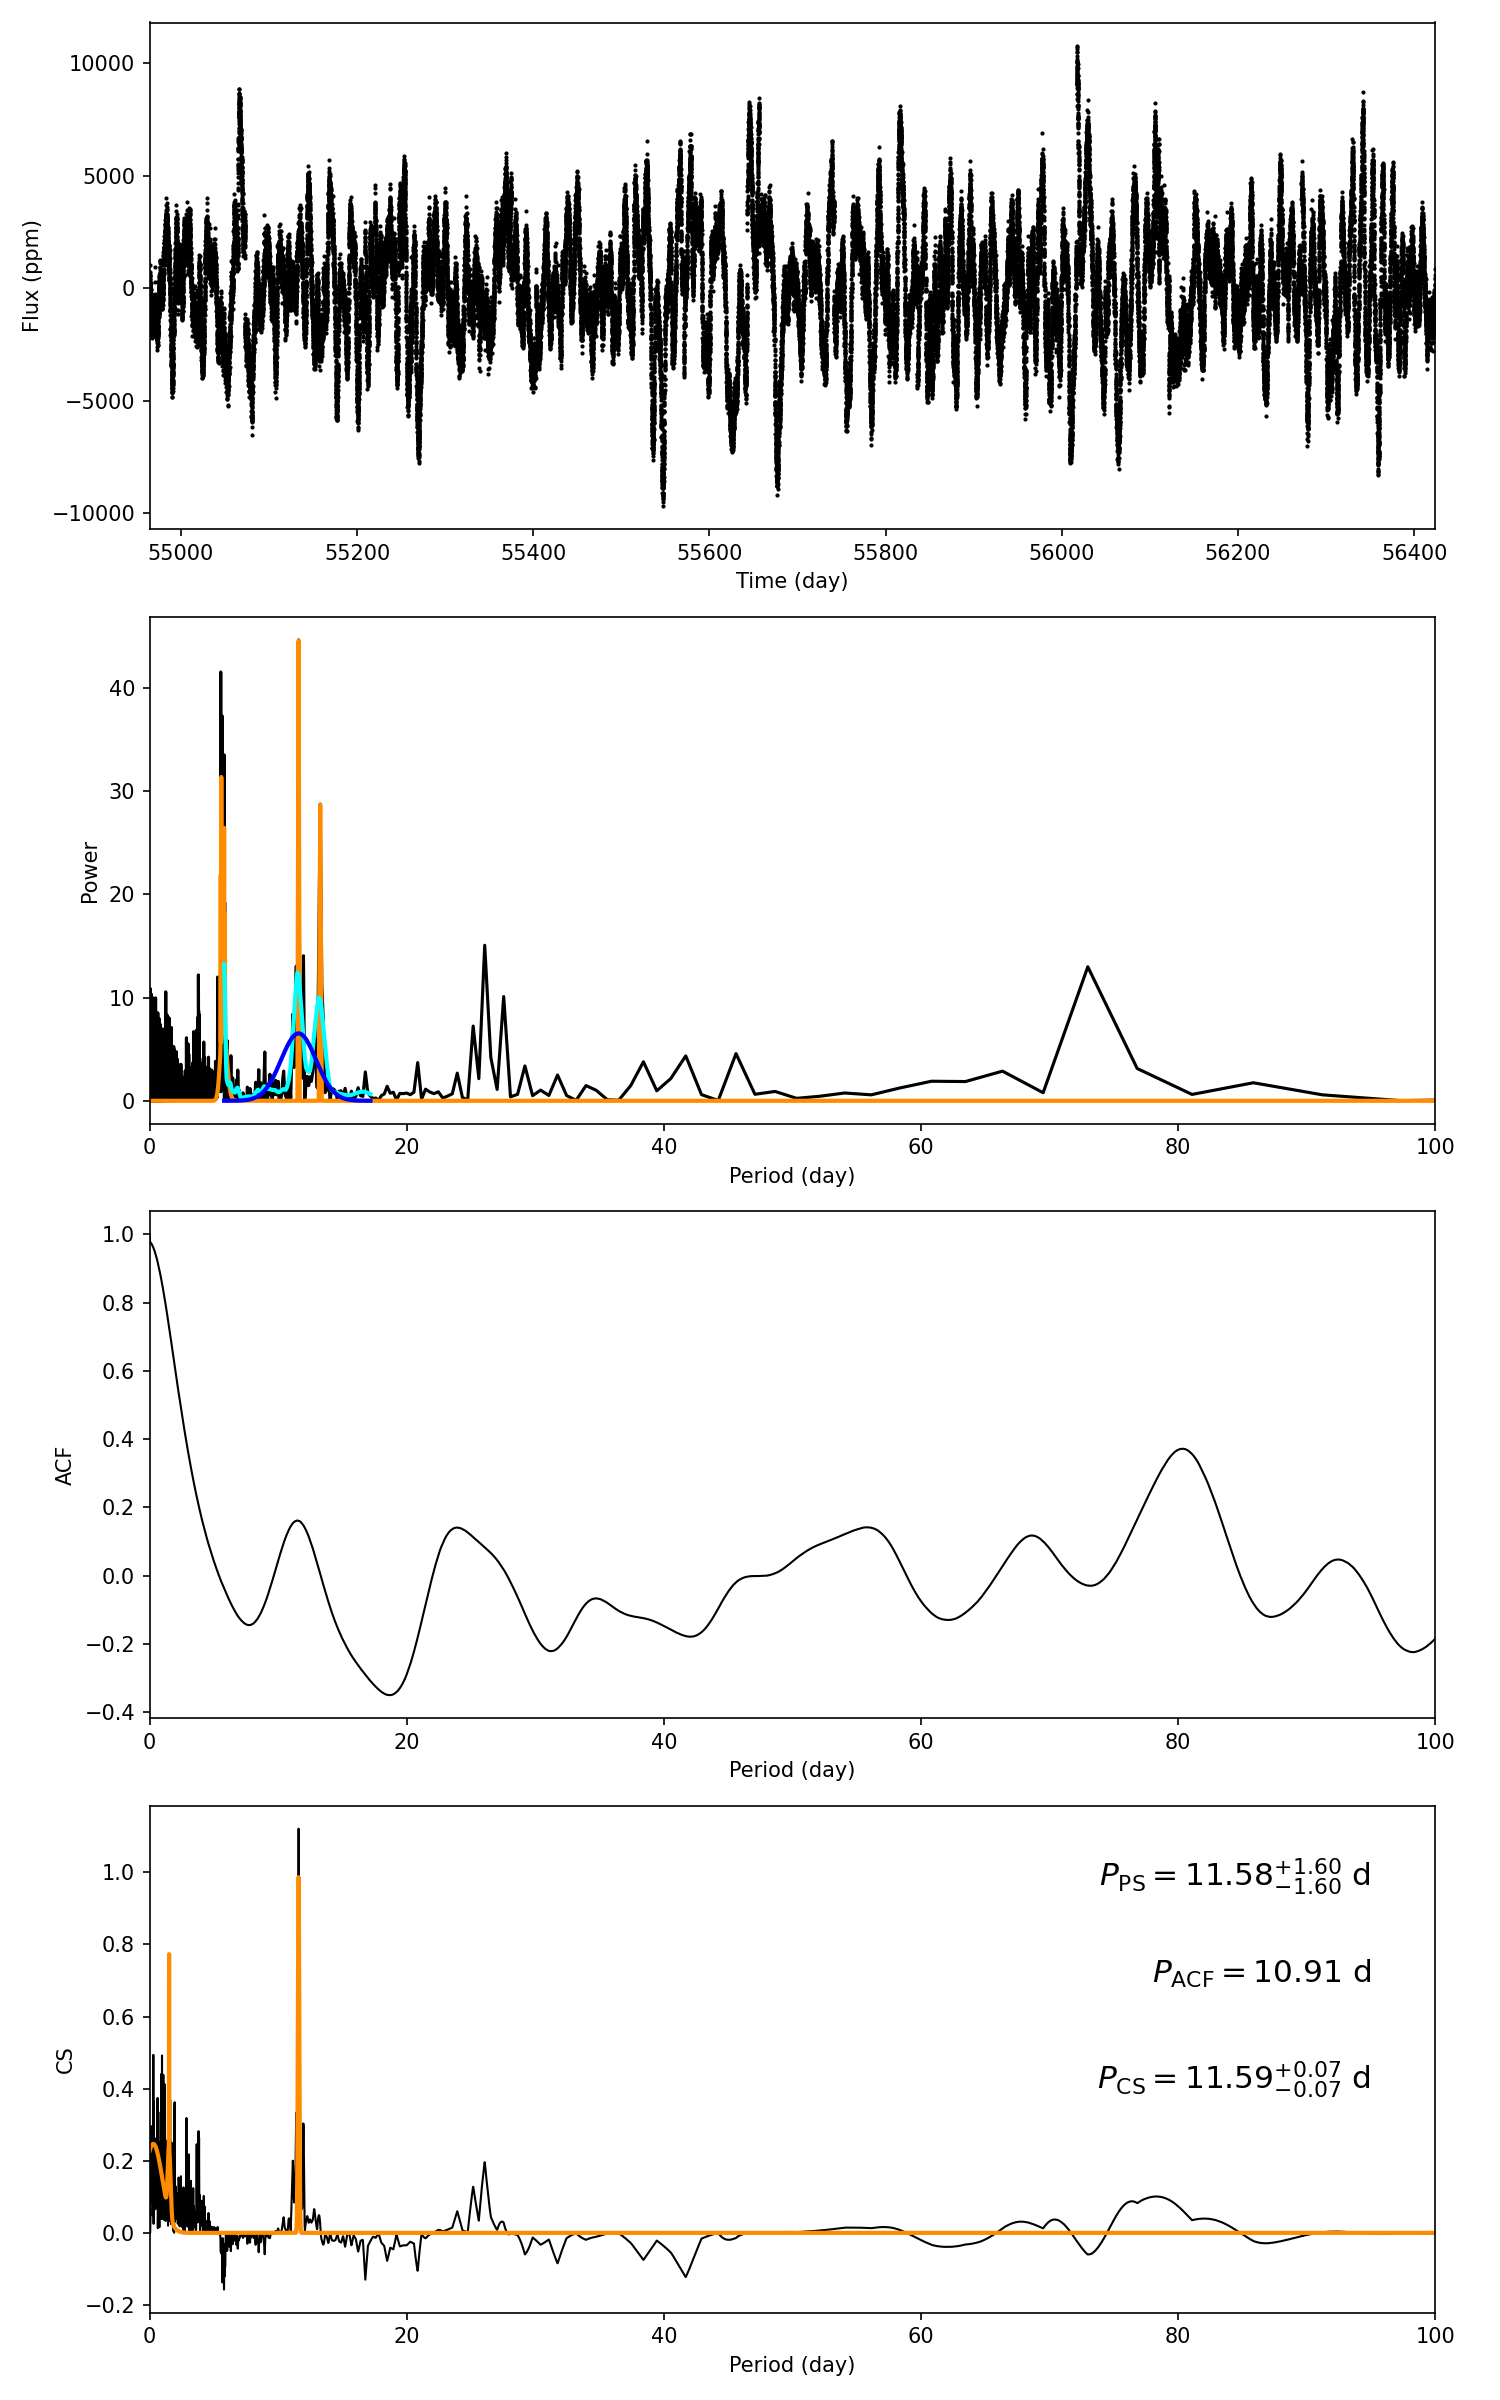

Data behind this chart, as committed beside it:
target_id, prot_ps, prot_acf, prot_cs, e_prot_ps, E_prot_ps, e_prot_acf, E_prot_acf, e_prot_cs, E_prot_cs, sph_ps, sph_acf, sph_cs, e_sph_ps, e_sph_acf, e_sph_cs, h_ps, fa_prob_ps, hacf, gacf, hcs
5807917, 11.58, 10.91, 11.59, 1.605, 1.605, -1.0, -1.0, 0.06533, 0.06533, 2513, 2459, 2512, 598.9, 665.4, 601.3, 44.63, 4.1377969423909203e-20, 0.1487, 0.006738, 1.121
